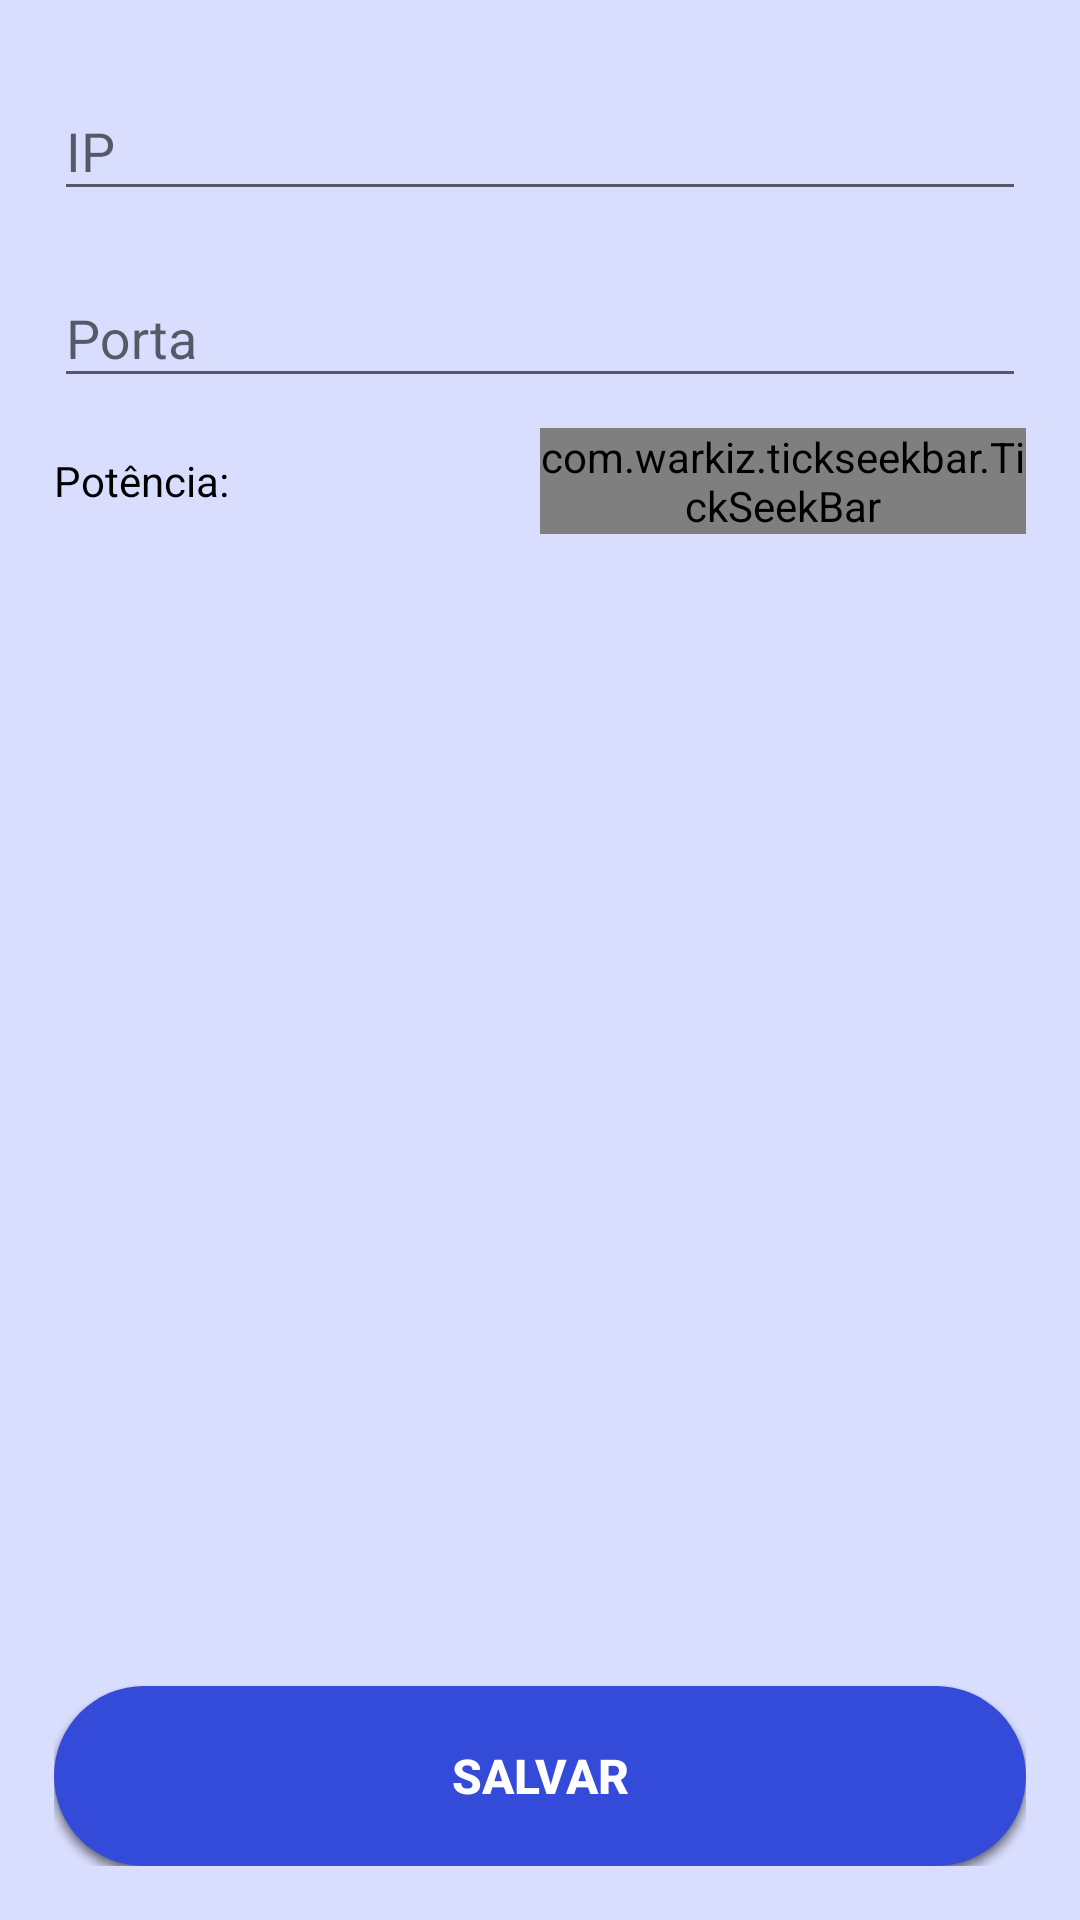

Here is an Android app screen rendered from its layout file. Give the layout XML and the strings, colors and styles it references.
<!-- AndroidManifest.xml: application theme AppTheme -->
<!-- res/layout/fragment_config.xml -->
<?xml version="1.0" encoding="utf-8"?>
<RelativeLayout xmlns:android="http://schemas.android.com/apk/res/android"
    xmlns:app="http://schemas.android.com/apk/res-auto"
    android:layout_width="match_parent"
    android:layout_height="match_parent"
    android:background="@color/backgroundColor">

    <RelativeLayout
        android:layout_width="match_parent"
        android:layout_height="match_parent"
        android:layout_marginVertical="18dp"
        android:layout_marginHorizontal="18dp">

    <LinearLayout
        android:id="@+id/ll01_config"
        android:layout_width="match_parent"
        android:layout_height="wrap_content">

        <com.google.android.material.textfield.TextInputLayout
            android:id="@+id/ti_ip_config"
            android:layout_width="match_parent"
            android:layout_height="wrap_content">

            <com.google.android.material.textfield.TextInputEditText
                android:id="@+id/actext_ip_config"
                android:layout_width="match_parent"
                android:layout_height="wrap_content"
                android:hint="@string/ip"
                android:maxLines="1"/>
        </com.google.android.material.textfield.TextInputLayout>

    </LinearLayout>

    <LinearLayout
        android:id="@+id/ll02_config"
        android:layout_width="match_parent"
        android:layout_height="wrap_content"
        android:paddingTop="10dp"
        android:layout_below="@+id/ll01_config">

        <com.google.android.material.textfield.TextInputLayout
            android:id="@+id/ti_porta_config"
            android:layout_width="match_parent"
            android:layout_height="wrap_content">

            <com.google.android.material.textfield.TextInputEditText
                android:id="@+id/actext_porta_config"
                android:layout_width="match_parent"
                android:layout_height="wrap_content"
                android:hint="@string/porta"
                android:maxLines="1"
                android:inputType="number"/>
        </com.google.android.material.textfield.TextInputLayout>

    </LinearLayout>

    <LinearLayout
        android:layout_width="match_parent"
        android:layout_height="wrap_content"
        android:paddingTop="10dp"
        android:layout_below="@+id/ll02_config">

        <TextView
            android:id="@+id/tv_rfpotencia_config"
            android:layout_width="match_parent"
            android:layout_height="wrap_content"
            android:layout_weight="1"
            android:layout_gravity="center"
            android:text="Potência:"
            android:textColor="@color/black"
            />

        <com.warkiz.tickseekbar.TickSeekBar
            android:id="@+id/spin_rfpotencia_config"
            android:layout_width="match_parent"
            android:layout_height="wrap_content"
            app:tsb_max="33"
            android:layout_weight="1"
            app:tsb_min="5"
            app:tsb_track_background_size="5dp"
            app:tsb_track_progress_size="5dp"
            app:tsb_tick_texts_size="16dp"
            app:tsb_progress="20"
            app:tsb_show_thumb_text="above"
            app:tsb_thumb_color="@color/primaryColor"
            app:tsb_thumb_text_color="@color/black"
            app:tsb_track_progress_color="@color/primaryColor"
            />

    </LinearLayout>

    <Button
        android:id="@+id/btn_save_config"
        android:text="@string/save"
        android:layout_alignParentBottom="true"
        style="@style/CustomButton"/>

    </RelativeLayout>

</RelativeLayout>
<!-- resources referenced by this layout -->
<resources>
  <color name="backgroundColor">#D9DEFF</color>
  <color name="black">#000000</color>
  <color name="primaryColor">#344BDA</color>
  <string name="ip">IP</string>
  <string name="porta">Porta</string>
  <string name="save">Salvar</string>
  <style name="CustomButton">
          <item name="android:backgroundTint">@color/primaryColor</item>
          <item name="android:textColor">#FFFFFF</item>
          <item name="android:layout_height">60dp</item>
          <item name="android:layout_width">match_parent</item>
          <item name="android:background">@drawable/rounded_button</item>
          <item name="android:textStyle">bold</item>
          <item name="android:textSize">16dp</item>
      </style>
  <style name="AppTheme" parent="Theme.AppCompat.Light">
          <item name="windowActionBar">false</item>
          <item name="windowNoTitle">true</item>
          <item name="colorAccent">@color/black</item>
          <item name="android:spotShadowAlpha">0.5</item>
          <item name="android:statusBarColor">@color/secondColor</item>
      </style>
  <!-- drawable rounded_button (drawable) -->
  <?xml version="1.0" encoding="utf-8"?>
  <shape xmlns:android="http://schemas.android.com/apk/res/android">
      <solid android:color="@color/primaryColor"/>
      <corners android:radius="50dp"/>
      <padding
          android:left="10dp"
          android:top="10dp"
          android:right="10dp"
          android:bottom="10dp"/>
  </shape>
  <color name="secondColor">#37318C</color>
</resources>
